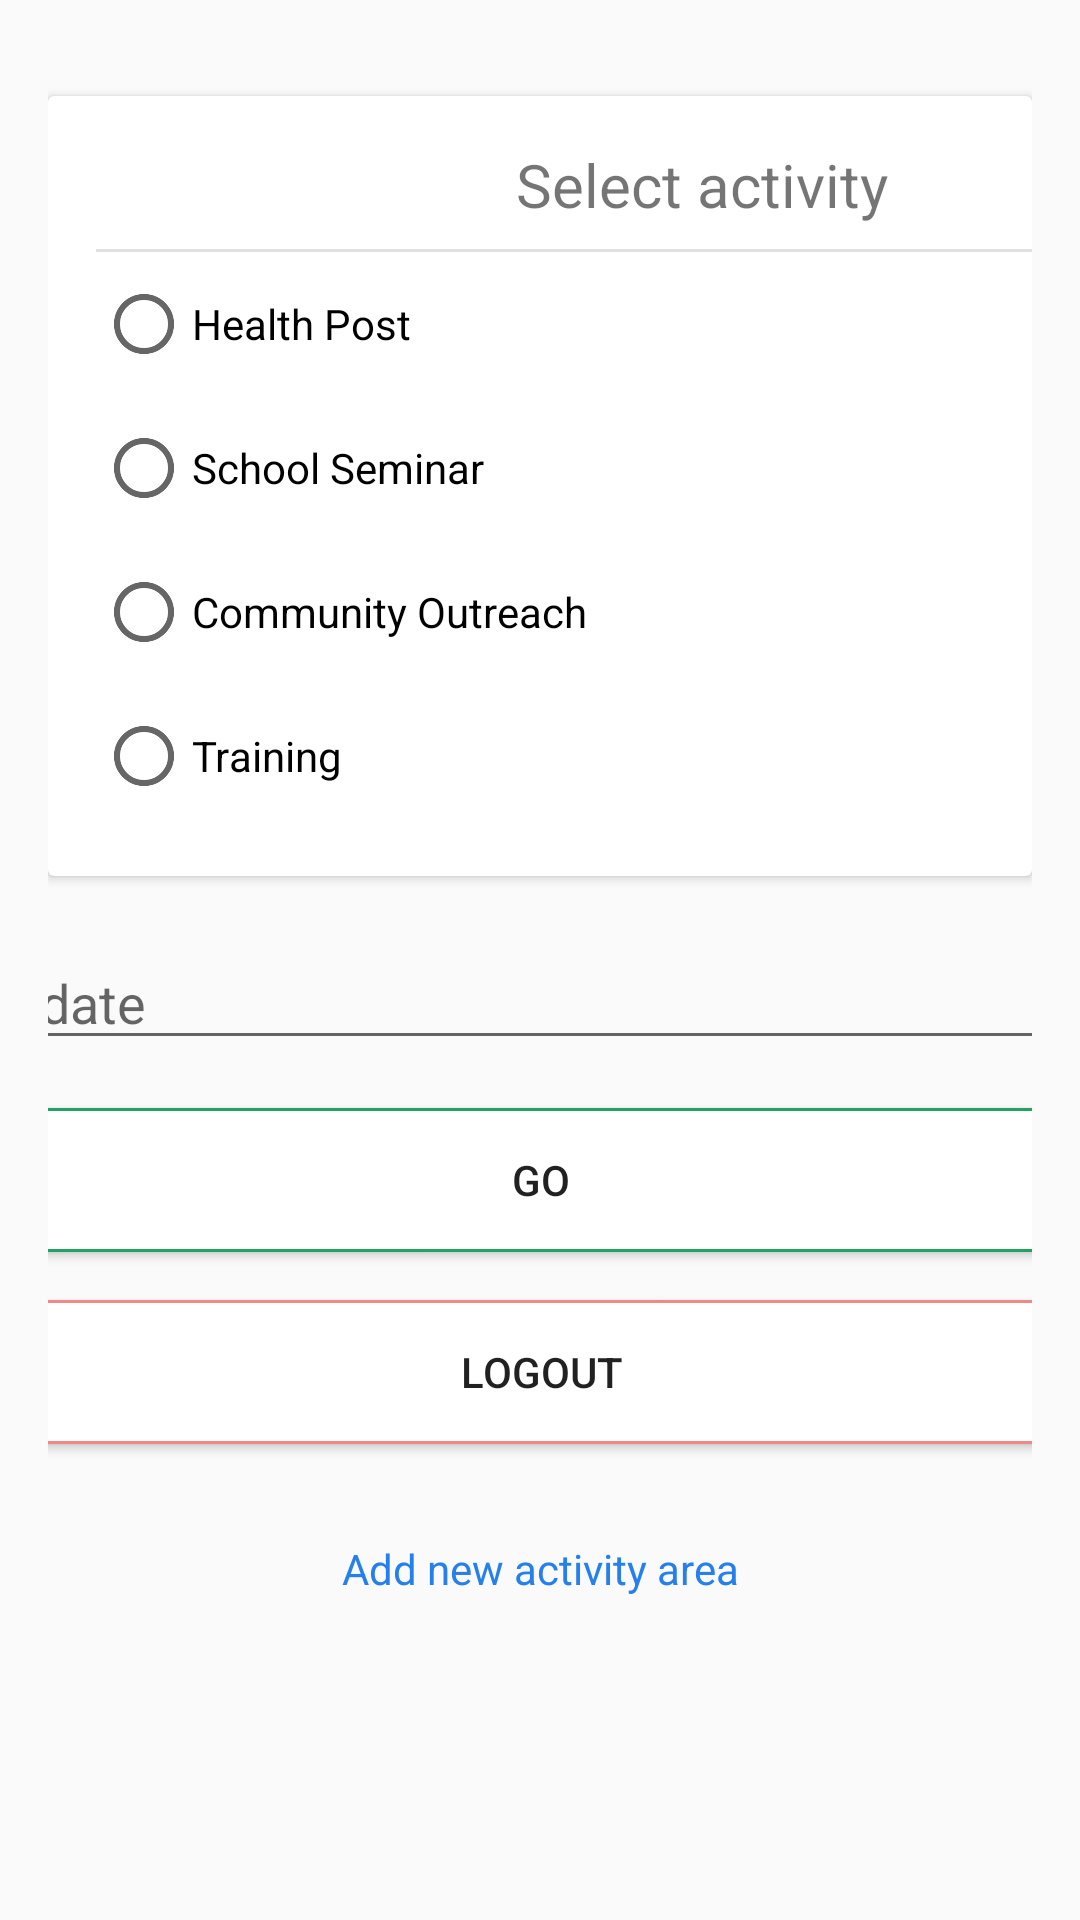

This screen was rendered from an Android layout file. Write that file and the resources it references.
<!-- AndroidManifest.xml: application theme AppTheme -->
<!-- res/layout/activity_selector.xml -->
<?xml version="1.0" encoding="utf-8"?>
<androidx.constraintlayout.widget.ConstraintLayout xmlns:android="http://schemas.android.com/apk/res/android"
        xmlns:app="http://schemas.android.com/apk/res-auto"
        xmlns:tools="http://schemas.android.com/tools"
        android:layout_width="match_parent"
        android:layout_height="match_parent"
        android:padding="16dp"
        tools:context=".ActivitySelectorActivity">

    <ProgressBar
            android:id="@+id/progressbarActivitySelector"
            android:layout_width="wrap_content"
            android:layout_height="wrap_content"
            android:elevation="20dp"
            android:visibility="visible"
            app:layout_constraintBottom_toBottomOf="parent"
            app:layout_constraintEnd_toEndOf="parent"
            app:layout_constraintStart_toStartOf="parent"
            app:layout_constraintTop_toTopOf="parent" />

    <androidx.cardview.widget.CardView
            android:id="@+id/cardView"
            android:layout_width="wrap_content"
            android:layout_height="wrap_content"
            android:layout_marginTop="16dp"
            android:layout_marginBottom="16dp"
            android:background="@color/cardBg"
            app:layout_constraintEnd_toEndOf="parent"
            app:layout_constraintHorizontal_bias="0.5"
            app:layout_constraintStart_toStartOf="parent"
            app:layout_constraintTop_toTopOf="parent">

        <LinearLayout
                android:layout_width="420dp"
                android:layout_height="wrap_content"
                android:focusable="true"
                android:focusableInTouchMode="true"
                android:orientation="vertical"
                android:padding="16dp">

            <LinearLayout
                    android:layout_width="wrap_content"
                    android:layout_height="wrap_content"
                    android:layout_gravity="center"
                    android:orientation="horizontal">

                <ImageView
                        android:layout_width="wrap_content"
                        android:layout_height="wrap_content"
                        android:src="@drawable/activity" />

                <TextView
                        android:layout_width="wrap_content"
                        android:layout_height="wrap_content"
                        android:layout_marginStart="16dp"
                        android:text="@string/select_activity"
                        android:textSize="20sp" />
            </LinearLayout>

            <View
                    android:layout_width="match_parent"
                    android:layout_height="1dp"
                    android:layout_marginTop="8dp"
                    android:background="@color/grey_300" />

            <RadioGroup
                    android:id="@+id/rgActivities"
                    android:layout_width="match_parent"
                    android:layout_height="wrap_content"
                    android:orientation="vertical">

                <RadioButton
                        android:id="@+id/radioHealthPostActivity"
                        android:layout_width="wrap_content"
                        android:layout_height="wrap_content"
                        android:layout_marginTop="8dp"
                        android:layout_marginBottom="8dp"
                        android:text="@string/health_post" />

                <RadioButton
                        android:id="@+id/radioSchoolSeminar"
                        android:layout_width="wrap_content"
                        android:layout_height="wrap_content"
                        android:layout_marginTop="8dp"
                        android:layout_marginBottom="8dp"
                        android:text="@string/school_seminar" />

                <Spinner
                        android:id="@+id/spinnerSchoolSeminar"
                        android:layout_width="match_parent"
                        android:layout_height="match_parent"
                        android:layout_marginTop="8dp"
                        android:layout_marginBottom="8dp"
                        android:background="@drawable/spinner"
                        android:visibility="gone" />

                <RadioButton
                        android:id="@+id/radioCommunityOutreach"
                        android:layout_width="wrap_content"
                        android:layout_height="wrap_content"
                        android:layout_marginTop="8dp"
                        android:layout_marginBottom="8dp"
                        android:text="@string/community_outreach" />

                <Spinner
                        android:id="@+id/spinnerCommunityOutreach"
                        android:layout_width="match_parent"
                        android:layout_height="match_parent"
                        android:layout_marginTop="8dp"
                        android:layout_marginBottom="8dp"
                        android:background="@drawable/spinner"
                        android:visibility="gone" />

                <RadioButton
                        android:id="@+id/radioTraining"
                        android:layout_width="wrap_content"
                        android:layout_height="wrap_content"
                        android:layout_marginTop="8dp"
                        android:layout_marginBottom="8dp"
                        android:text="@string/training" />

                <Spinner
                        android:id="@+id/spinnerTraining"
                        android:layout_width="match_parent"
                        android:layout_height="match_parent"
                        android:layout_marginTop="8dp"
                        android:layout_marginBottom="8dp"
                        android:background="@drawable/spinner"
                        android:visibility="gone" />
            </RadioGroup>

            <AutoCompleteTextView
                    android:id="@+id/etOtherDetailsActivity"
                    android:layout_width="320dp"
                    android:layout_height="wrap_content"
                    android:layout_marginTop="8dp"
                    android:layout_marginBottom="8dp"
                    android:completionThreshold="1"
                    android:hint="@string/other_details"
                    android:visibility="gone"
                    app:layout_constraintTop_toBottomOf="@+id/rgActivities" />
        </LinearLayout>

    </androidx.cardview.widget.CardView>


    <EditText
            android:id="@+id/etBackdate"
            android:layout_width="420dp"
            android:layout_height="wrap_content"
            android:layout_marginTop="20dp"
            android:ems="10"
            android:hint="Backdate"
            android:inputType="textPersonName"
            app:layout_constraintEnd_toEndOf="parent"
            app:layout_constraintStart_toStartOf="parent"
            app:layout_constraintTop_toBottomOf="@+id/cardView" />

    <Button
            android:id="@+id/btnGo"
            android:layout_width="420dp"
            android:layout_height="wrap_content"
            android:layout_marginTop="16dp"
            android:background="@drawable/default_button_background"
            android:padding="8dp"
            android:text="@string/go"
            app:layout_constraintEnd_toEndOf="parent"
            app:layout_constraintHorizontal_bias="0.5"
            app:layout_constraintStart_toStartOf="parent"
            app:layout_constraintTop_toBottomOf="@+id/etBackdate" />

    <Button
            android:id="@+id/btnLogout"
            android:layout_width="420dp"
            android:layout_height="wrap_content"
            android:layout_marginTop="16dp"
            android:layout_marginBottom="16dp"
            android:background="@drawable/logout_button_background"
            android:padding="8dp"
            android:text="@string/logout"
            app:layout_constraintEnd_toEndOf="parent"
            app:layout_constraintHorizontal_bias="0.5"
            app:layout_constraintStart_toStartOf="parent"
            app:layout_constraintTop_toBottomOf="@+id/btnGo" />

    <TextView
            android:id="@+id/tvAddNewActivityArea"
            android:layout_width="wrap_content"
            android:layout_height="wrap_content"
            android:layout_alignParentEnd="true"
            android:layout_marginTop="32dp"
            android:clickable="true"
            android:focusable="true"
            android:text="@string/add_new_activity_area"
            android:textColor="@color/colorPrimary"
            app:layout_constraintEnd_toEndOf="parent"
            app:layout_constraintStart_toStartOf="parent"
            app:layout_constraintTop_toBottomOf="@+id/btnLogout" />

</androidx.constraintlayout.widget.ConstraintLayout>
<!-- resources referenced by this layout -->
<resources>
  <color name="cardBg">#f3f3f3</color>
  <color name="colorPrimary">#2680eb</color>
  <color name="grey_300">#E0E0E0</color>
  <!-- drawable default_button_background (drawable) -->
  <?xml version="1.0" encoding="utf-8"?>
  <ripple xmlns:android="http://schemas.android.com/apk/res/android"  android:color="@color/btnColor">
      <item android:state_pressed="true" >
          <shape android:shape="rectangle"  >
              <corners android:radius="8dip" />
              <stroke android:width="1dip" android:color="@color/btnColor" />
              <solid android:color="@color/btnColor"/>
          </shape>
      </item>
      <item android:state_focused="true">
          <shape android:shape="rectangle"  >
              <corners android:radius="8dip" />
              <stroke android:width="1dip" android:color="@color/btnColor" />
  
          </shape>
      </item>
      <item >
          <shape android:shape="rectangle"  >
              <corners android:radius="8dip" />
              <stroke android:width="1dip" android:color="@color/btnColor" />
              <solid android:color="@color/white" />
          </shape>
      </item>
  </ripple>
  <!-- drawable logout_button_background (drawable) -->
  <?xml version="1.0" encoding="utf-8"?>
  <ripple xmlns:android="http://schemas.android.com/apk/res/android"  android:color="@color/btnDelay">
      <item android:state_pressed="true" >
          <shape android:shape="rectangle"  >
              <corners android:radius="8dip" />
              <stroke android:width="1dip" android:color="@color/btnDelay" />
              <solid android:color="@color/btnDelay"/>
          </shape>
      </item>
      <item android:state_focused="true">
          <shape android:shape="rectangle"  >
              <corners android:radius="8dip" />
              <stroke android:width="1dip" android:color="@color/btnDelay" />
  
          </shape>
      </item>
      <item >
          <shape android:shape="rectangle"  >
              <corners android:radius="8dip" />
              <stroke android:width="1dip" android:color="@color/btnDelay" />
              <solid android:color="@color/white" />
          </shape>
      </item>
  </ripple>
  <!-- drawable spinner (drawable) -->
  <?xml version="1.0" encoding="utf-8"?>
  <selector xmlns:android="http://schemas.android.com/apk/res/android">
  
      <item><layer-list>
  
          <item><shape>
  
  
              <stroke android:width="2dp" android:color="@color/white" />
  
              <padding android:bottom="3dp" android:left="3dp" android:right="3dp" android:top="3dp" />
  
          </shape></item>
  
          <item>
              <bitmap android:gravity="right|center" android:src="@drawable/dropdown" />
          </item>
  
      </layer-list></item>
  
  
  </selector>
  <string name="add_new_activity_area">Add new activity area</string>
  <string name="community_outreach">Community Outreach</string>
  <string name="go">Go</string>
  <string name="health_post">Health Post</string>
  <string name="logout">Logout</string>
  <string name="other_details">Other details</string>
  <string name="school_seminar">School Seminar</string>
  <string name="select_activity">Select activity</string>
  <string name="training">Training</string>
  <style name="AppTheme" parent="Theme.AppCompat.Light.DarkActionBar">
          
          <item name="colorPrimary">@color/colorPrimary</item>
          <item name="colorPrimaryDark">@color/colorPrimaryDark</item>
          <item name="colorAccent">@color/colorAccent</item>
      </style>
  <color name="btnColor">#20a263</color>
  <color name="white">#FFFFFF</color>
  <color name="btnDelay">#f18787</color>
  <color name="colorPrimaryDark">#0055b8</color>
  <color name="colorAccent">#D81B60</color>
</resources>
